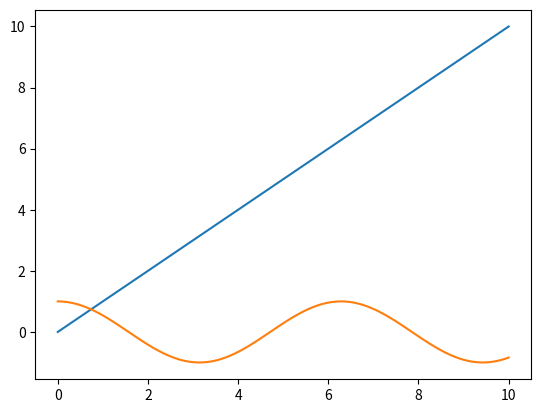

Here is the Python script that generated this plot:
import matplotlib.pyplot as plt

import numpy as np

x = np.linspace(0,10,100)


plt.plot(x,x)
plt.plot(x,np.cos(x))

plt.show()


